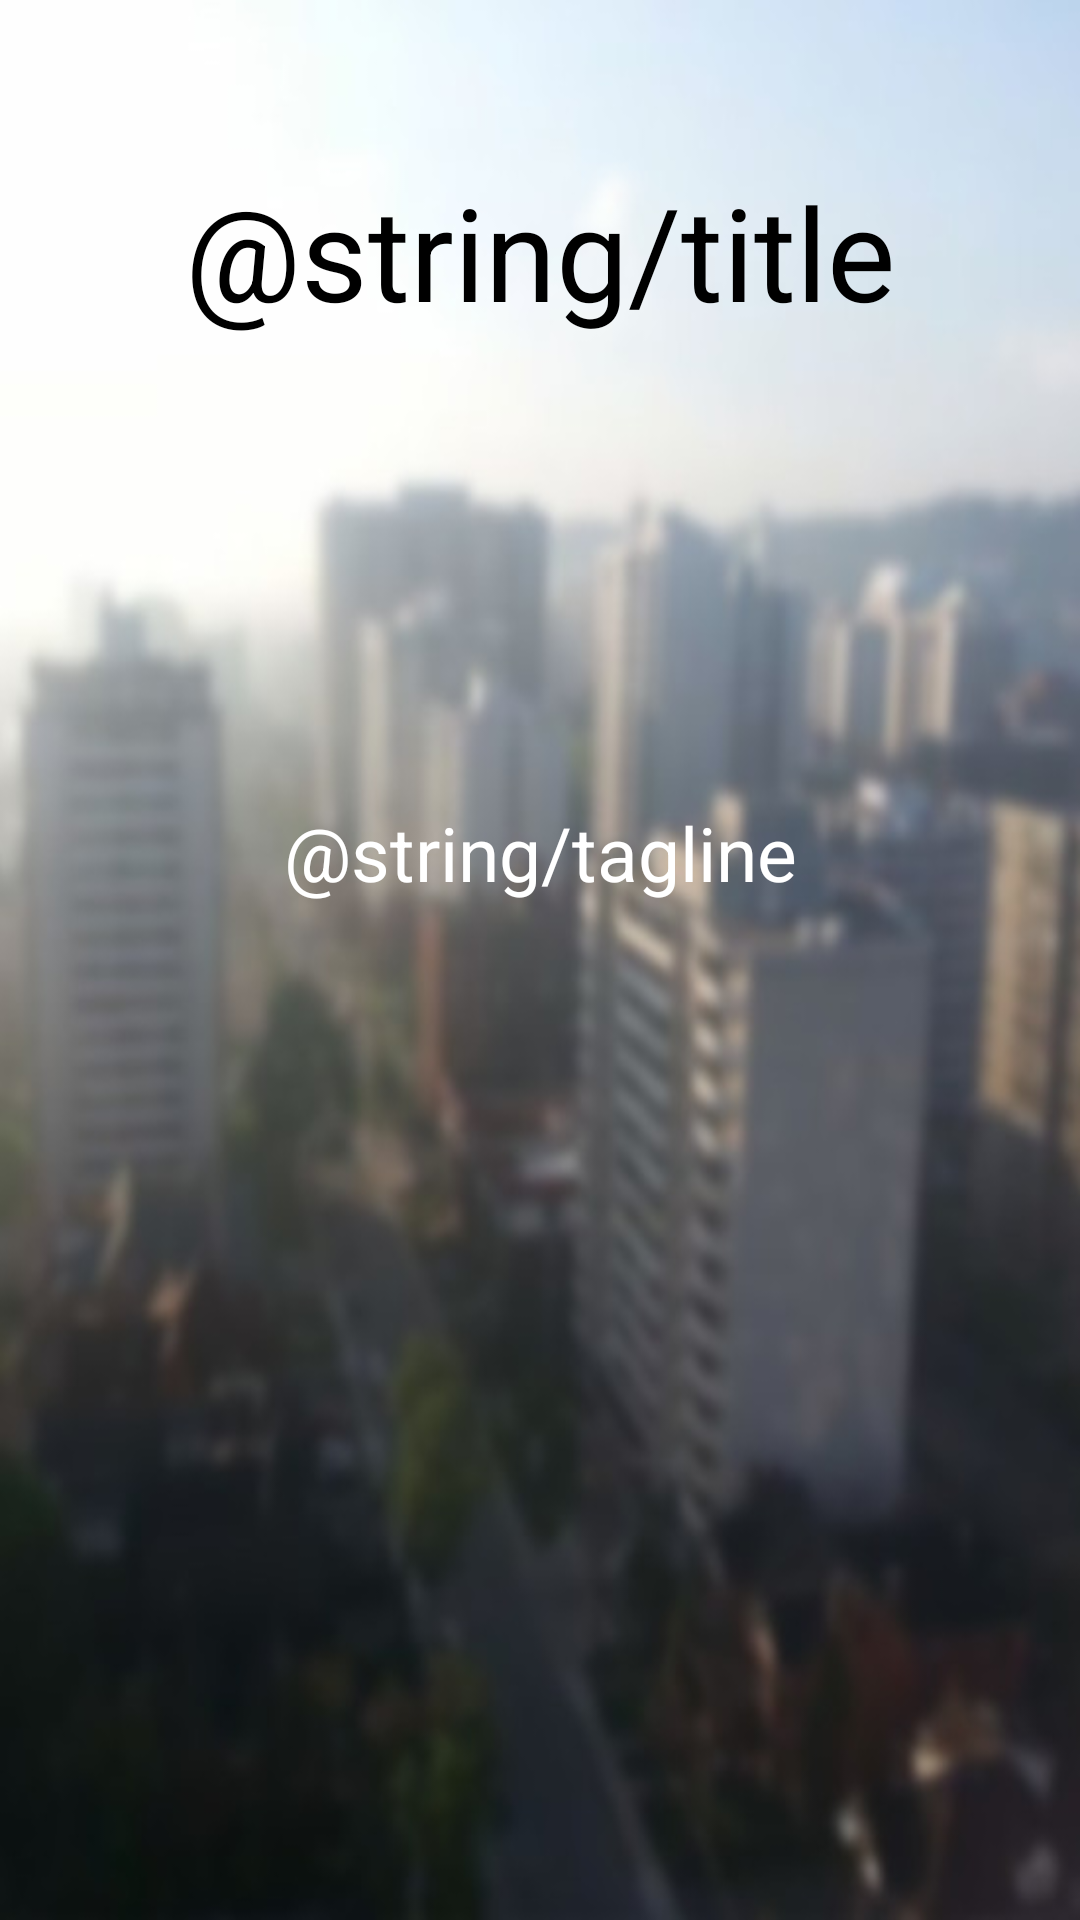

Write the Android layout XML for this screen, with the resource values it uses.
<!-- AndroidManifest.xml: application theme AppTheme -->
<!-- res/layout/activity_main.xml -->
<?xml version="1.0" encoding="utf-8"?>
<LinearLayout xmlns:android="http://schemas.android.com/apk/res/android"
    android:layout_width="match_parent"
    android:layout_height="match_parent"
    android:background="@drawable/building6"
    android:orientation="vertical"
    android:weightSum="1">

    <TextView
        android:id="@+id/title"
        android:layout_width="fill_parent"
        android:layout_height="wrap_content"
        android:layout_gravity="center"
        android:layout_marginBottom="55dp"
        android:layout_marginTop="55dp"
        android:clickable="false"
        android:gravity="center"
        android:text="@string/title"
        android:textColor="#ff000000"
        android:textSize="43sp" />

    <TextView
        android:layout_width="fill_parent"
        android:layout_height="wrap_content"
        android:layout_gravity="center"
        android:layout_marginTop="100dp"
        android:clickable="false"
        android:gravity="center"
        android:text="@string/tagline"
        android:textColor="#ffffff"
        android:textSize="25sp" />

</LinearLayout>
<!-- resources referenced by this layout -->
<resources>
  <!-- drawable building6: jpg bitmap (drawable, 34896 bytes) -->
</resources>
